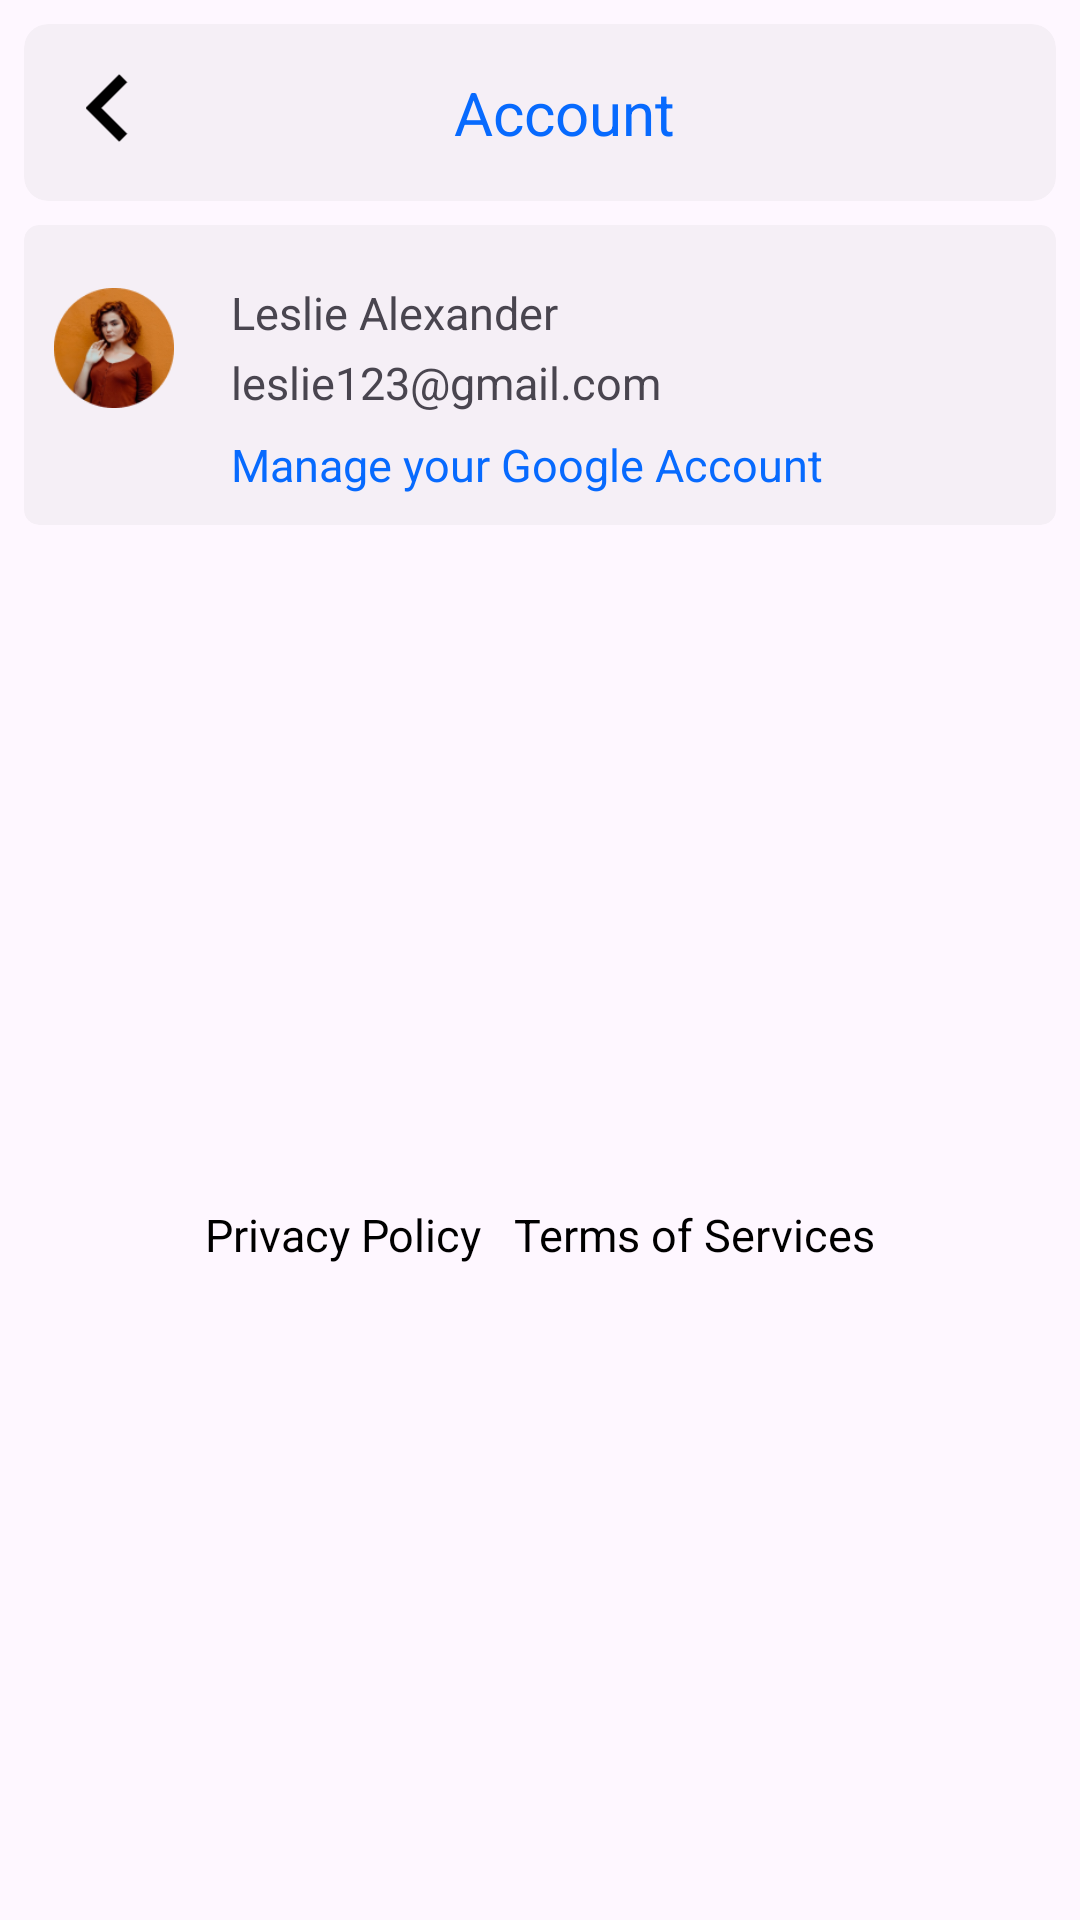

Reconstruct the res/layout file that produces this screen, plus the resources it refers to.
<!-- AndroidManifest.xml: application theme Base.Theme.Youtube_design -->
<!-- res/layout/fragment_profile.xml -->
<?xml version="1.0" encoding="utf-8"?>
<androidx.constraintlayout.widget.ConstraintLayout xmlns:android="http://schemas.android.com/apk/res/android"
    xmlns:app="http://schemas.android.com/apk/res-auto"
    xmlns:tools="http://schemas.android.com/tools"
    android:layout_width="match_parent"
    android:layout_height="match_parent"
    tools:context=".ui.Subscription.SubscriptionFragment">


    <com.google.android.material.card.MaterialCardView
        android:id="@+id/materialCardView"
        android:layout_width="match_parent"
        android:layout_height="wrap_content"
        android:layout_margin="8dp"
        android:layout_marginTop="5dp"
        app:cardBackgroundColor="#26C4C4C4"
        app:cardCornerRadius="8dp"
        app:strokeColor="@color/navigationColor"
        app:strokeWidth="0dp"
        app:layout_constraintEnd_toEndOf="parent"
        app:layout_constraintStart_toStartOf="parent"
        app:layout_constraintTop_toTopOf="parent">


        <androidx.constraintlayout.widget.ConstraintLayout
            android:id="@+id/constraintLayout"
            android:layout_width="match_parent"
            android:layout_height="wrap_content"

            app:layout_constraintEnd_toEndOf="parent"
            app:layout_constraintHorizontal_bias="0.0"
            app:layout_constraintStart_toStartOf="parent"
            app:layout_constraintTop_toTopOf="parent">

            

            
            <ImageView
                android:id="@+id/backButton"
                android:layout_width="24dp"
                android:layout_height="24dp"
                android:layout_marginVertical="16dp"
android:clickable="true"
                android:layout_marginStart="16dp"
                android:clipToOutline="true"
                android:src="@drawable/back_button"
                app:layout_constraintStart_toStartOf="parent"
                app:layout_constraintTop_toTopOf="parent" />

            <TextView
                android:id="@+id/setting_title"
                android:layout_width="wrap_content"
                android:layout_height="wrap_content"
                android:layout_marginVertical="16dp"
                android:layout_marginStart="24dp"
                android:layout_marginEnd="24dp"
                android:fontWeight="400"
                android:gravity="center"
                android:text="Account"
                android:textColor="@color/setting_color"
                android:textSize="20sp"

                app:layout_constraintBottom_toBottomOf="parent"
                app:layout_constraintEnd_toEndOf="parent"
                app:layout_constraintHorizontal_bias="0.436"
                app:layout_constraintStart_toEndOf="@+id/backButton"
                app:layout_constraintTop_toTopOf="parent"
                app:layout_constraintVertical_bias="0.625" />

        </androidx.constraintlayout.widget.ConstraintLayout>
    </com.google.android.material.card.MaterialCardView>

    <com.google.android.material.card.MaterialCardView
        android:id="@+id/materialCardView2"
        android:layout_width="match_parent"
        android:layout_height="wrap_content"
        android:layout_margin="8dp"
        android:layout_marginTop="5dp"
        app:cardBackgroundColor="#26C4C4C4"
        app:cardCornerRadius="5dp"
        app:strokeColor="@color/navigationColor"
        app:strokeWidth="0dp"
        app:layout_constraintEnd_toEndOf="parent"
        app:layout_constraintStart_toStartOf="parent"
        app:layout_constraintTop_toBottomOf="@+id/materialCardView">


        <androidx.constraintlayout.widget.ConstraintLayout
            android:id="@+id/constraintLayout2"
            android:layout_width="match_parent"
            android:layout_height="wrap_content"
            tools:layout_editor_absoluteX="13dp"
            tools:layout_editor_absoluteY="92dp">


            <ImageView
                android:id="@+id/imageView5"
                android:layout_width="40dp"
                android:layout_height="40dp"
                android:layout_marginLeft="10dp"
                android:layout_marginTop="21dp"
                android:layout_marginBottom="39dp"
                android:src="@drawable/profile"
                app:layout_constraintBottom_toBottomOf="parent"
                app:layout_constraintStart_toStartOf="parent"
                app:layout_constraintTop_toTopOf="parent" />

            <TextView
                android:id="@+id/textView"
                android:layout_width="wrap_content"
                android:layout_height="wrap_content"
                android:layout_marginStart="19dp"
                android:layout_marginTop="19dp"
                android:text="Leslie Alexander"
                android:textFontWeight="400"
                android:textSize="15sp"
                app:layout_constraintStart_toEndOf="@+id/imageView5"
                app:layout_constraintTop_toTopOf="parent" />

            <TextView
                android:id="@+id/textView2"
                android:layout_width="wrap_content"
                android:layout_height="wrap_content"
                android:layout_marginStart="19dp"
                android:layout_marginTop="3dp"
                android:text="leslie123@gmail.com"
                android:textFontWeight="400"
                android:textSize="15sp"
                app:layout_constraintStart_toEndOf="@+id/imageView5"
                app:layout_constraintTop_toBottomOf="@+id/textView" />


            <TextView
                android:layout_width="wrap_content"
                android:layout_height="wrap_content"
                android:layout_marginStart="19dp"
                android:layout_marginTop="7dp"
                android:clickable="true"
                android:text="Manage your Google Account"
                android:textColor="@color/setting_color"
                android:textFontWeight="400"
                android:textSize="15sp"
                app:layout_constraintStart_toEndOf="@+id/imageView5"
                app:layout_constraintTop_toBottomOf="@+id/textView2" />
            " />

        </androidx.constraintlayout.widget.ConstraintLayout>
    </com.google.android.material.card.MaterialCardView>


    <androidx.recyclerview.widget.RecyclerView
        android:id="@+id/imageCardView"
        android:layout_width="match_parent"
        android:layout_height="wrap_content"
        android:layout_margin="8dp"
        android:layout_marginTop="340dp"
        android:orientation="vertical"
        app:layout_constraintEnd_toEndOf="parent"
        app:layout_constraintHorizontal_bias="1.0"
        app:layout_constraintStart_toStartOf="parent"
        app:layout_constraintTop_toBottomOf="@+id/materialCardView2" />


    <TextView
        android:layout_width="wrap_content"
        android:layout_height="wrap_content"
        android:clickable="true"
        android:text="Privacy Policy   Terms of Services"
        android:textColor="@color/black"
        android:textFontWeight="400"
        android:textSize="15sp"
        app:layout_constraintBottom_toBottomOf="parent"
        app:layout_constraintEnd_toEndOf="parent"
        app:layout_constraintStart_toStartOf="parent"
        app:layout_constraintTop_toBottomOf="@+id/imageCardView" />
    " />
</androidx.constraintlayout.widget.ConstraintLayout>
<!-- resources referenced by this layout -->
<resources>
  <color name="black">#FF000000</color>
  <color name="navigationColor">#26C4C4C4</color>
  <color name="setting_color">#076AFE</color>
  <!-- drawable back_button (drawable) -->
  <vector xmlns:android="http://schemas.android.com/apk/res/android"
      android:width="10dp"
      android:height="16dp"
      android:viewportWidth="10"
      android:viewportHeight="16">
    <path
        android:pathData="M9.262,13.738L3.537,8L9.262,2.263L7.5,0.5L0,8L7.5,15.5L9.262,13.738Z"
        android:fillColor="#000000"/>
  </vector>
  <!-- drawable profile: png bitmap (drawable, 19129 bytes) -->
  <style name="Base.Theme.Youtube_design" parent="Theme.Material3.DayNight.NoActionBar">
          
          <item name="colorPrimary">@color/red</item>
          <item name="colorPrimaryVariant">@color/red</item>
          <item name="colorOnPrimary">@color/white</item>
          <item name="colorSecondary">@color/red</item>
          <item name="colorSecondaryVariant">@color/red</item>
          <item name="colorSurface">@color/colorSurface</item>
          <item name="colorOnSurface">@color/colorOnSurface</item>
          <item name="colorOnSecondary">@color/black</item>
          <item name="android:statusBarColor" tools:targetApi="l">?attr/colorPrimaryVariant</item>
      </style>
  <color name="red">#EA0101</color>
  <color name="white">#FFFFFF</color>
  <color name="colorSurface">#FFFFFF</color>
  <color name="colorOnSurface">#000000</color>
</resources>
